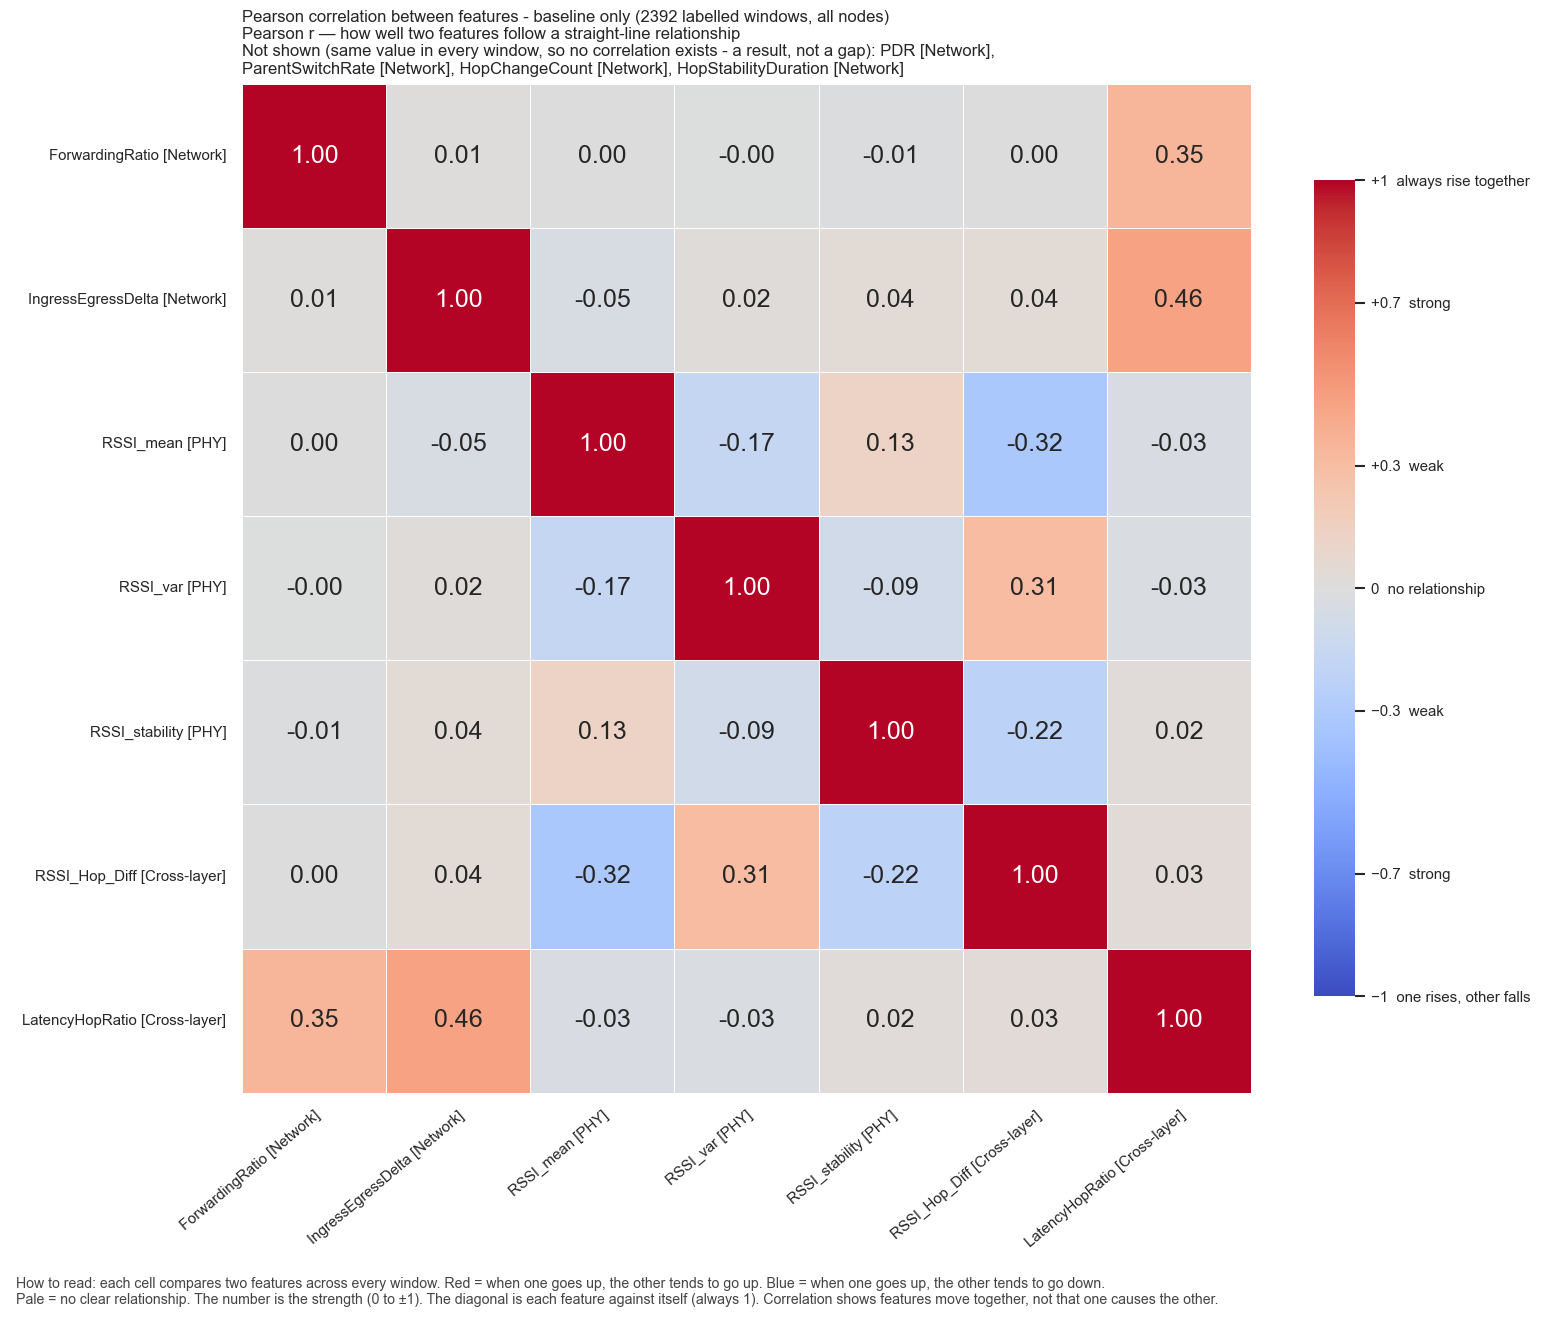

The data file committed next to this chart (first rows):
, ForwardingRatio, IngressEgressDelta, RSSI_mean, RSSI_var, RSSI_stability, RSSI_Hop_Diff, LatencyHopRatio
ForwardingRatio, 1.0, 0.01322, 0.0001714, -0.002973, -0.01464, 0.002933, 0.3455
IngressEgressDelta, 0.01322, 1.0, -0.04584, 0.01938, 0.04374, 0.04196, 0.4599
RSSI_mean, 0.0001714, -0.04584, 1.0, -0.1699, 0.1252, -0.3211, -0.03264
RSSI_var, -0.002973, 0.01938, -0.1699, 1.0, -0.09176, 0.3088, -0.02661
RSSI_stability, -0.01464, 0.04374, 0.1252, -0.09176, 1.0, -0.2244, 0.02417
RSSI_Hop_Diff, 0.002933, 0.04196, -0.3211, 0.3088, -0.2244, 1.0, 0.03226
LatencyHopRatio, 0.3455, 0.4599, -0.03264, -0.02661, 0.02417, 0.03226, 1.0
